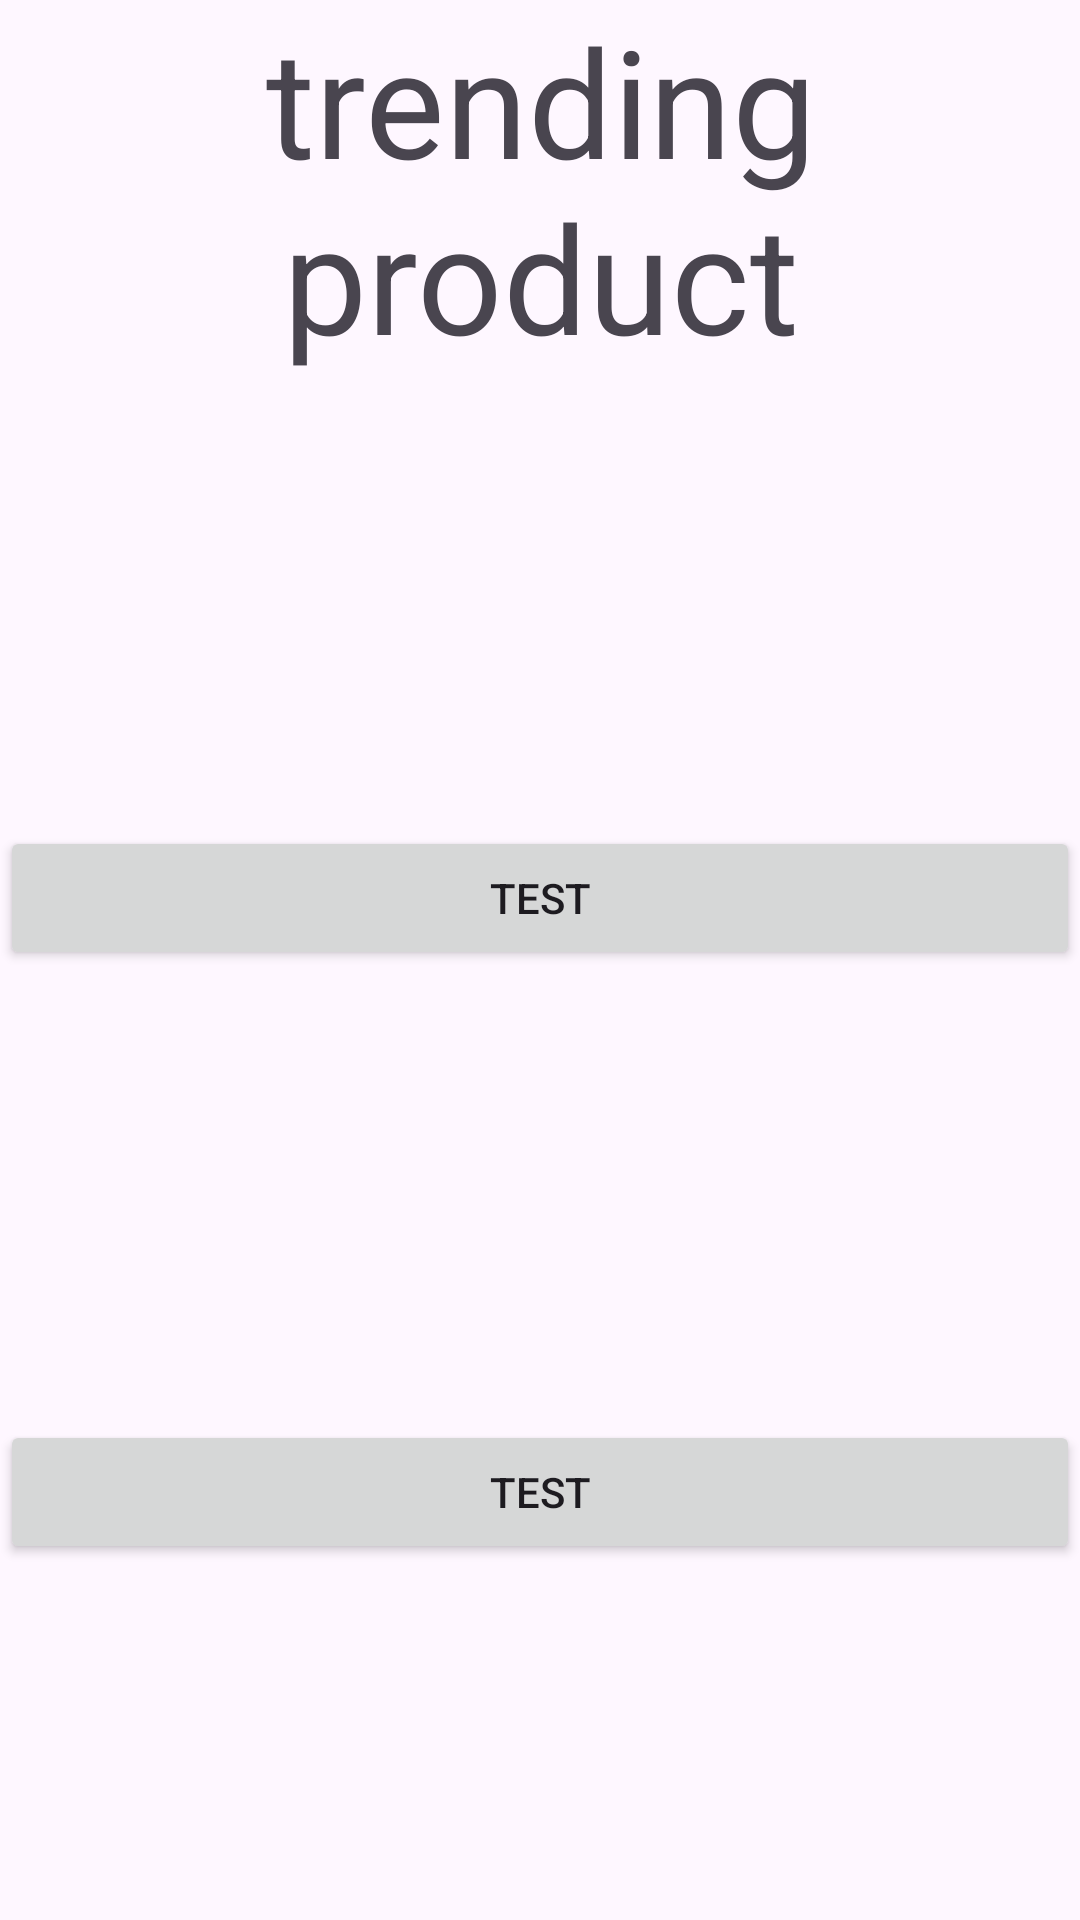

Write the Android layout XML for this screen, with the resource values it uses.
<!-- AndroidManifest.xml: application theme Theme.ECommerce -->
<!-- res/layout/fragment_trending_product.xml -->
<?xml version="1.0" encoding="utf-8"?>
<androidx.constraintlayout.widget.ConstraintLayout xmlns:android="http://schemas.android.com/apk/res/android"
    xmlns:app="http://schemas.android.com/apk/res-auto"
    xmlns:tools="http://schemas.android.com/tools"
    android:id="@+id/frameLayout"
    android:layout_width="match_parent"
    android:layout_height="match_parent"
    tools:context=".features.TodayDealFragment">

    <androidx.core.widget.NestedScrollView
        android:id="@+id/nestedScrollView"
        android:layout_width="match_parent"
        android:layout_height="0dp"
        android:fillViewport="true"
        app:layout_constraintBottom_toBottomOf="parent">


        <LinearLayout
            android:layout_width="match_parent"
            android:layout_height="wrap_content"
            android:orientation="vertical"
            app:layout_constraintEnd_toEndOf="parent"
            app:layout_constraintStart_toStartOf="parent"
            app:layout_constraintTop_toBottomOf="@+id/toolbar">

            <TextView
                android:id="@+id/textView2"
                android:layout_width="wrap_content"
                android:layout_height="wrap_content"
                android:gravity="center"
                android:text="trending product"
                android:textSize="50dp"
                app:layout_constraintBottom_toBottomOf="parent"
                app:layout_constraintEnd_toEndOf="parent"
                app:layout_constraintStart_toStartOf="parent"
                app:layout_constraintTop_toTopOf="parent" />

            <Button
                android:layout_width="match_parent"
                android:layout_height="wrap_content"
                android:text="test"
                android:layout_marginTop="150dp"/>

            <Button
                android:layout_width="match_parent"
                android:layout_height="wrap_content"
                android:text="test"
                android:layout_marginTop="150dp"/>
            <Button
                android:layout_width="match_parent"
                android:layout_height="wrap_content"
                android:text="test"
                android:layout_marginTop="150dp"/>

            <Button
                android:layout_width="match_parent"
                android:layout_height="wrap_content"
                android:text="test"
                android:layout_marginTop="150dp"/>

        </LinearLayout>
    </androidx.core.widget.NestedScrollView>
</androidx.constraintlayout.widget.ConstraintLayout>
<!-- resources referenced by this layout -->
<resources>
  <style name="Theme.ECommerce" parent="Base.Theme.ECommerce">
          <item name="background">@color/orange</item>
      </style>
  <style name="Base.Theme.ECommerce" parent="Theme.Material3.DayNight.NoActionBar">
          
          <item name="android:statusBarColor">#000000</item>
           <item name="colorPrimary">@color/grey</item>
      </style>
  <color name="orange">#fb992b</color>
  <color name="grey">#dedede</color>
</resources>
